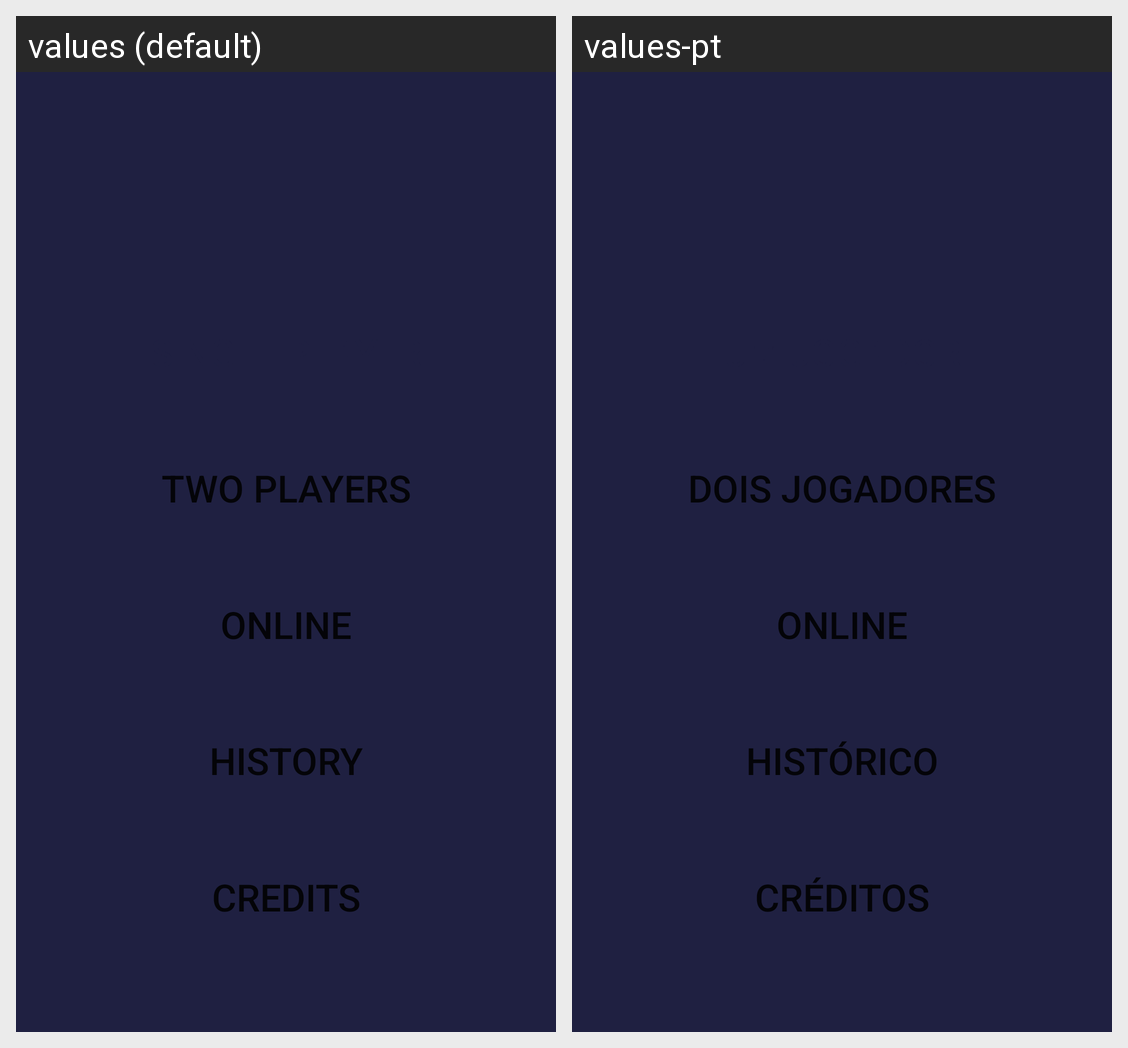

Locale-by-locale string values for the Android screen shown in this grid:
Android screen res/layout/activity_menu.xml rendered under 2 locales, left to right: values (default), values-pt. Device: Nexus 5 (rendered at 1080×1920; each locale shown at half size, 540×960, under a caption strip naming it); theme AppTheme.
Strings drawn on this screen, with the default value and each locale's value (text and hints the layout hard-codes, and strings that could not be matched under every locale, appear in the picture but are not listed):

two_players
  values: Two Players
  values-pt: Dois Jogadores

online
  values: Online
  values-pt: Online

history
  values: History
  values-pt: Histórico

credits
  values: Credits
  values-pt: Créditos
